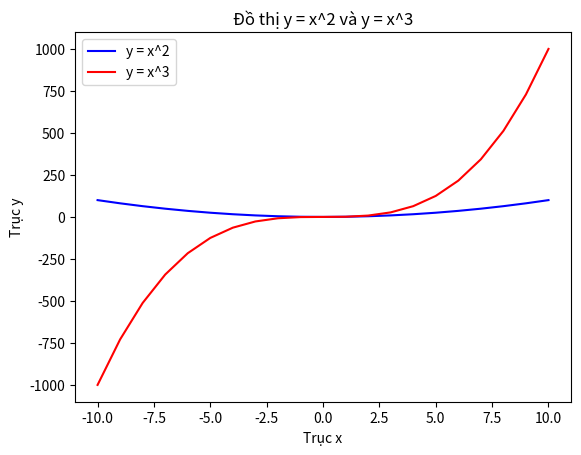

Write the Python code that produced this figure.
#bài 2
import matplotlib.pyplot as plt
x = list(range(-10, 11))
y1 = [i**2 for i in x]
y2 = [i**3 for i in x]
plt.plot(x, y1, color='blue', label='y = x^2')
plt.plot(x, y2, color='red', label='y = x^3')
plt.title("Đồ thị y = x^2 và y = x^3")
plt.xlabel("Trục x")
plt.ylabel("Trục y")
plt.legend()
plt.show()
